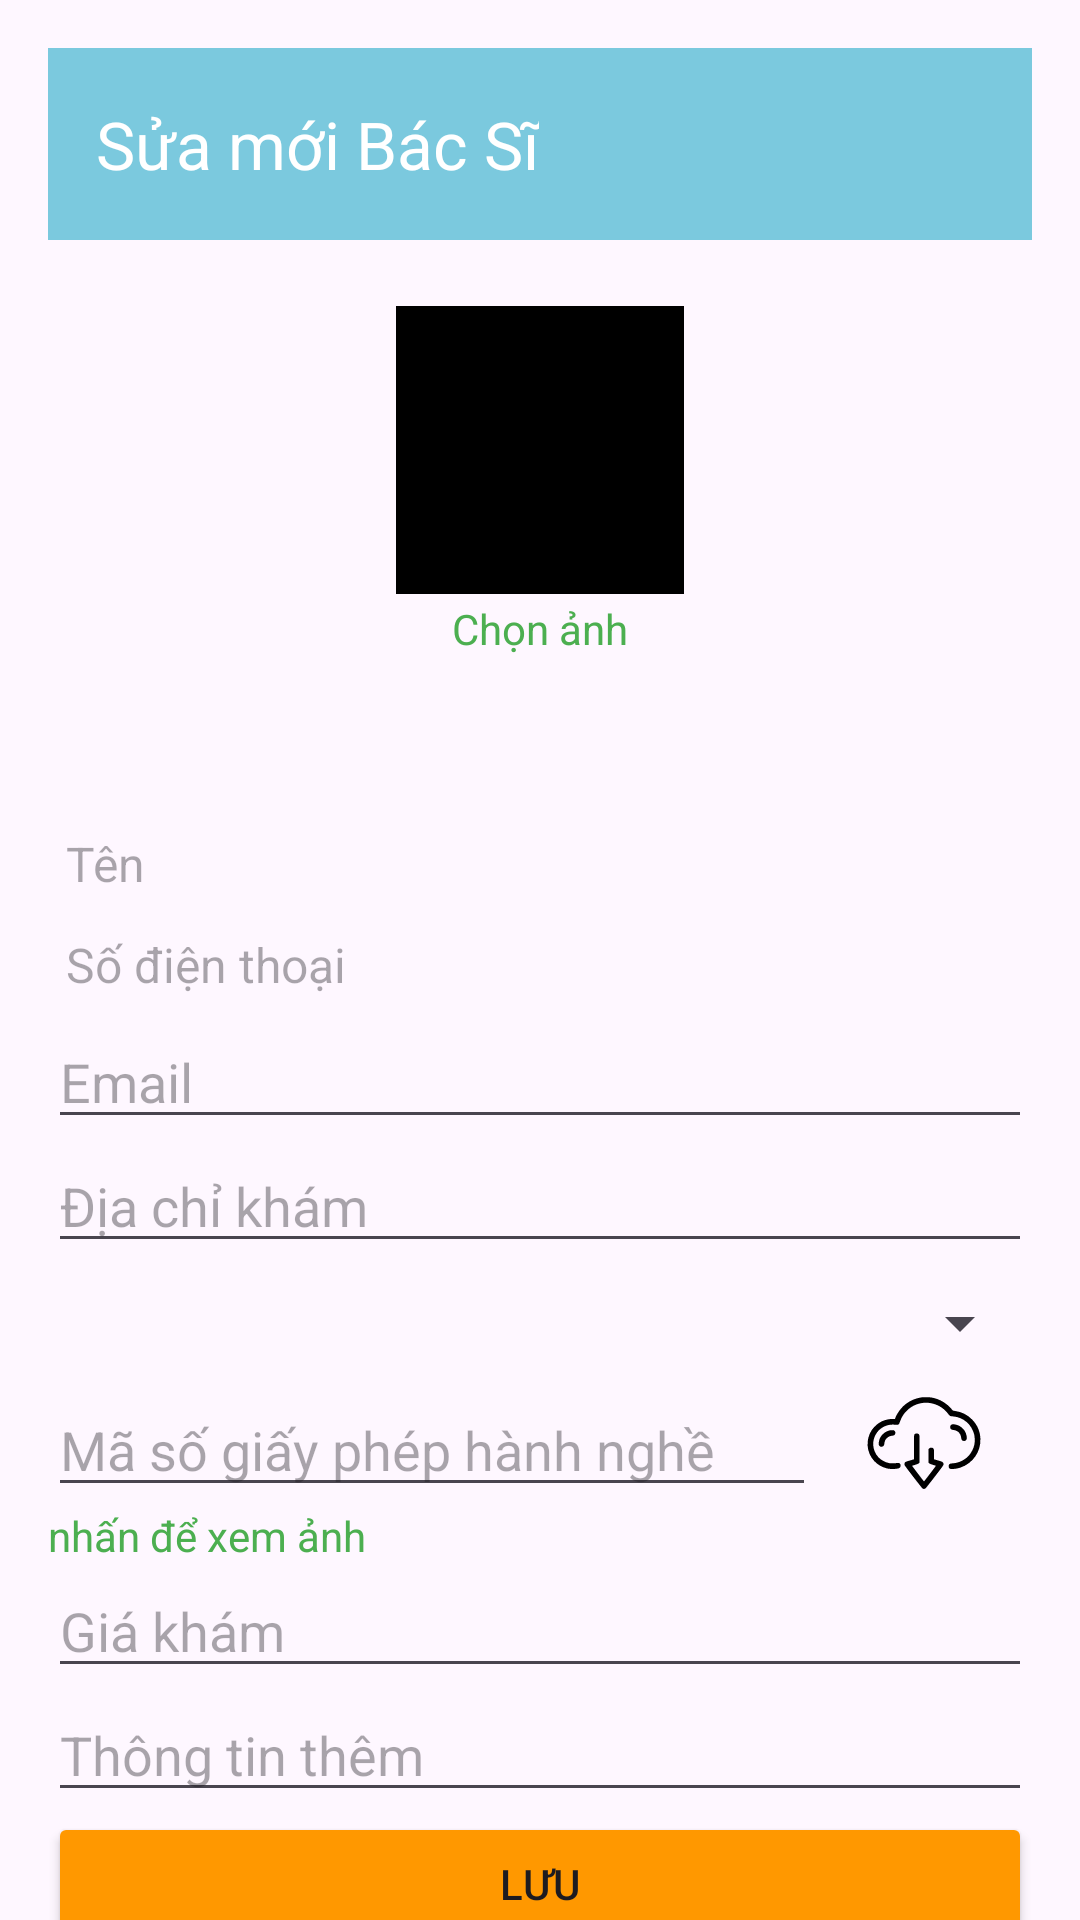

Reconstruct the res/layout file that produces this screen, plus the resources it refers to.
<!-- AndroidManifest.xml: application theme Theme.BookingCare263 -->
<!-- res/layout/activity_sua_bs.xml -->
<?xml version="1.0" encoding="utf-8"?>
<LinearLayout xmlns:android="http://schemas.android.com/apk/res/android"
    xmlns:app="http://schemas.android.com/apk/res-auto"
    xmlns:tools="http://schemas.android.com/tools"
    android:id="@+id/main"
    android:layout_width="match_parent"
    android:layout_height="match_parent"
    android:orientation="vertical"
    tools:context=".ui.bacsiui.SuaBS">
    <LinearLayout
        android:layout_width="match_parent"
        android:layout_height="wrap_content"
        android:gravity="center"
        android:padding="16dp"
        android:orientation="vertical">

        <androidx.appcompat.widget.Toolbar
            android:id="@+id/tbSuacbnv"
            android:layout_width="match_parent"
            android:layout_height="wrap_content"
            android:background="#7BC9DE"

            app:title="Sửa mới Bác Sĩ"
            app:titleTextColor="@color/white"
            android:minHeight="?attr/actionBarSize"
            android:theme="?attr/actionBarTheme" />

        <ImageView
            android:id="@+id/imgavatar4sua"
            android:layout_width="100dp"
            android:layout_height="100dp"
            android:layout_marginTop="20dp"
            android:clipToOutline="true"
            android:padding="2dp"
            android:scaleType="centerCrop"
            android:src="@color/black"
            tools:srcCompat="@tools:sample/avatars" />
        <TextView
            android:layout_width="wrap_content"
            android:layout_height="wrap_content"
            android:layout_marginBottom="20dp"
            android:text="Chọn ảnh"
            android:textColor="#4CAF50"/>


    </LinearLayout>

    <androidx.core.widget.NestedScrollView
        android:layout_width="match_parent"
        android:layout_height="wrap_content"
        android:fillViewport="true">

        <LinearLayout
            android:layout_width="match_parent"
            android:layout_height="wrap_content"
            android:gravity="center"
            android:padding="16dp"
            android:orientation="vertical">
            <TextView
                android:id="@+id/edtten4sua"
                android:layout_width="match_parent"
                android:layout_height="wrap_content"
                android:ems="10"
                android:padding="6dp"
                android:inputType="text"
                android:textSize="16dp"
                android:hint="Tên" />

            <TextView
                android:id="@+id/edtsdtsua4"
                android:layout_width="match_parent"
                android:layout_height="wrap_content"
                android:textSize="16dp"
                android:ems="10"
                android:padding="6dp"

                android:inputType="text"
                android:hint="Số điện thoại" />

            <EditText
                android:id="@+id/edtemailsua4"
                android:layout_width="match_parent"
                android:layout_height="wrap_content"
                android:ems="10"
                android:inputType="text"
                android:hint="Email" />
            <EditText
                android:id="@+id/edtdiachisua"
                android:layout_width="match_parent"
                android:layout_height="wrap_content"
                android:ems="10"
                android:inputType="text"
                android:hint="Địa chỉ khám" />

            <Spinner
                android:id="@+id/spinckbssua"
                android:layout_width="match_parent"
                android:layout_height="40dp" />


            <LinearLayout
                android:layout_width="match_parent"
                android:layout_height="wrap_content"
                android:orientation="horizontal">
                <EditText
                    android:id="@+id/edtmasogiayphepsua"
                    android:layout_width="0dp"
                    android:layout_height="wrap_content"
                    android:ems="10"
                    android:layout_weight="8"
                    android:inputType="text"
                    android:hint="Mã số giấy phép hành nghề" />

                <ImageView
                    android:id="@+id/imganhgiayphep"
                    android:layout_width="wrap_content"
                    android:layout_height="wrap_content"
                    android:layout_weight="1"
                    app:srcCompat="@drawable/arrow" />

            </LinearLayout>


            <TextView
                android:id="@+id/txtanhgiayphep"
                android:layout_width="match_parent"
                android:layout_height="wrap_content"
                android:textColor="@color/green"
                android:text="nhấn để xem ảnh" />

            <EditText
                android:id="@+id/edtgiakhamsua"
                android:layout_width="match_parent"
                android:layout_height="wrap_content"
                android:ems="10"
                android:hint="Giá khám"
                android:inputType="text" />

            <EditText
                android:id="@+id/edtthongtin4sua"
                android:layout_width="match_parent"
                android:layout_height="wrap_content"
                android:inputType="textMultiLine"
                android:hint="Thông tin thêm" />
            <Button
                android:id="@+id/btnSua4"
                android:layout_width="match_parent"
                android:layout_height="wrap_content"
                android:text="Lưu"
                android:layout_marginBottom="15dp"

                android:backgroundTint="#FF9800"/>

        </LinearLayout>

    </androidx.core.widget.NestedScrollView>




</LinearLayout>
<!-- resources referenced by this layout -->
<resources>
  <color name="black">#FF000000</color>
  <color name="green">#4CAF50</color>
  <color name="white">#FFFFFFFF</color>
  <!-- drawable arrow: vector/xml drawable (drawable, 2823 chars, omitted) -->
  <style name="Theme.BookingCare263" parent="Base.Theme.BookingCare263" />
  <style name="Base.Theme.BookingCare263" parent="Theme.Material3.Light.NoActionBar">
          
          
      </style>
</resources>
